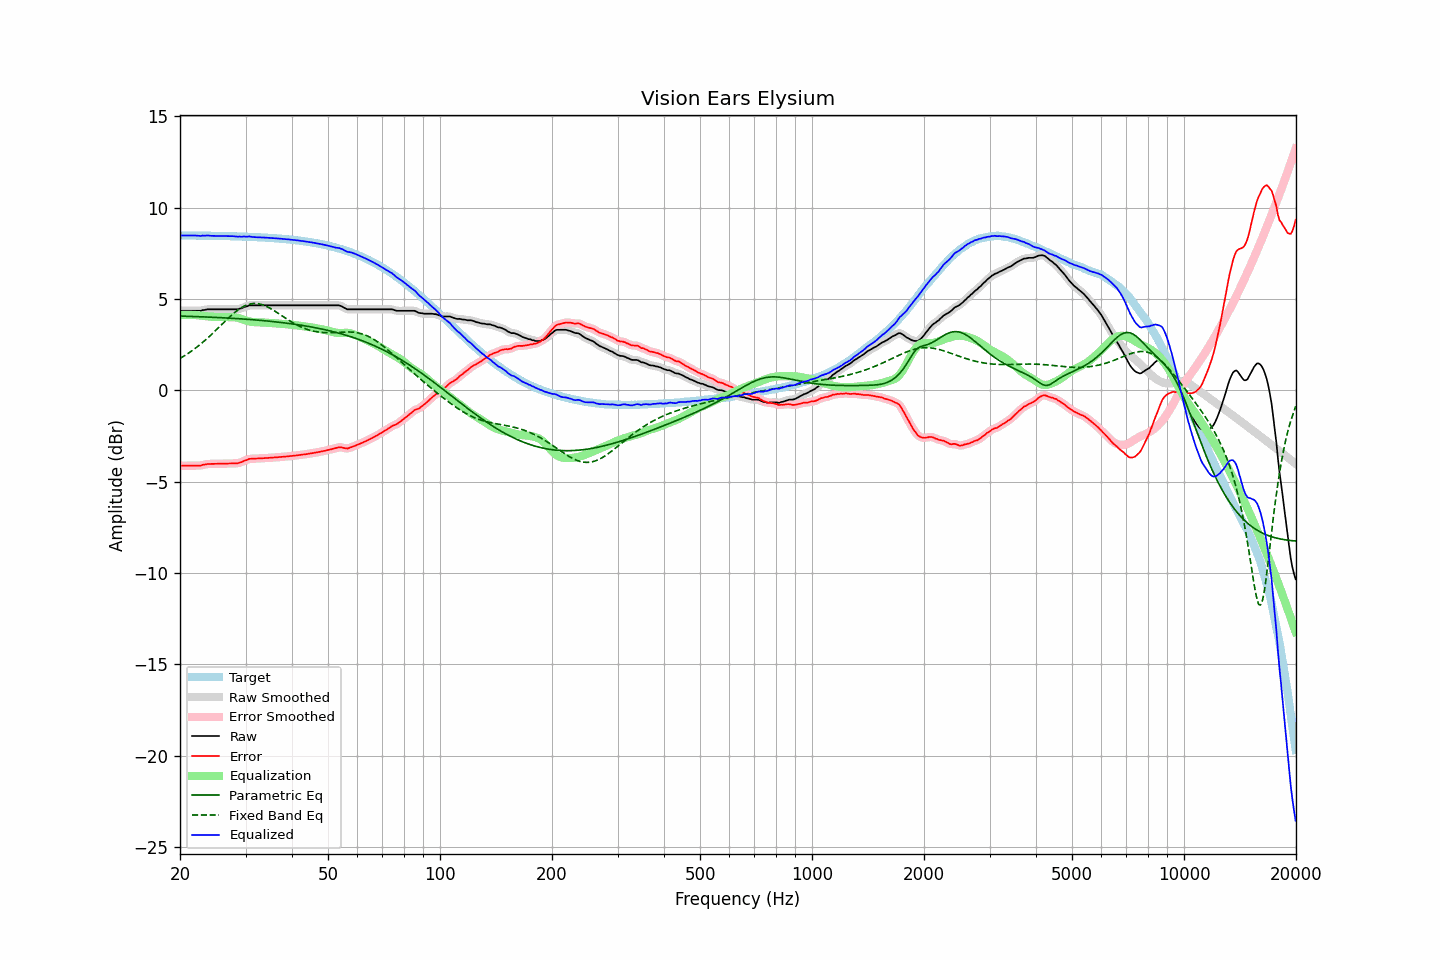

The file beside this chart, header and first rows:
frequency, raw, error, smoothed, error_smoothed, equalization, parametric_eq, fixed_band_eq, equalized_raw, equalized_smoothed, target
20.00, 4.35, -4.13, 4.35, -4.13, 4.12, 4.07, 1.75, 8.48, 8.48, 8.48
20.20, 4.35, -4.13, 4.35, -4.13, 4.12, 4.06, 1.80, 8.48, 8.48, 8.48
20.40, 4.35, -4.13, 4.35, -4.13, 4.13, 4.06, 1.85, 8.48, 8.48, 8.48
20.61, 4.35, -4.12, 4.35, -4.12, 4.13, 4.06, 1.91, 8.48, 8.48, 8.48
20.81, 4.35, -4.12, 4.35, -4.12, 4.13, 4.06, 1.96, 8.48, 8.48, 8.48
21.02, 4.35, -4.12, 4.35, -4.12, 4.13, 4.05, 2.02, 8.48, 8.48, 8.48
21.23, 4.35, -4.12, 4.35, -4.12, 4.12, 4.05, 2.08, 8.48, 8.48, 8.48
21.44, 4.35, -4.12, 4.35, -4.12, 4.12, 4.05, 2.14, 8.48, 8.48, 8.47
21.66, 4.35, -4.12, 4.35, -4.12, 4.12, 4.04, 2.20, 8.48, 8.48, 8.47
21.87, 4.35, -4.12, 4.35, -4.12, 4.12, 4.04, 2.27, 8.48, 8.48, 8.47
22.09, 4.35, -4.12, 4.35, -4.12, 4.12, 4.04, 2.33, 8.47, 8.47, 8.47
22.31, 4.35, -4.12, 4.35, -4.12, 4.11, 4.03, 2.40, 8.47, 8.46, 8.47
22.54, 4.35, -4.12, 4.36, -4.11, 4.10, 4.03, 2.47, 8.46, 8.46, 8.47
22.76, 4.35, -4.11, 4.37, -4.10, 4.09, 4.03, 2.54, 8.45, 8.46, 8.47
22.99, 4.39, -4.07, 4.38, -4.09, 4.08, 4.02, 2.62, 8.48, 8.46, 8.47
23.22, 4.39, -4.07, 4.40, -4.07, 4.07, 4.02, 2.69, 8.46, 8.47, 8.47
23.45, 4.41, -4.05, 4.42, -4.05, 4.06, 4.02, 2.77, 8.47, 8.47, 8.46
23.69, 4.43, -4.03, 4.43, -4.04, 4.04, 4.01, 2.85, 8.48, 8.47, 8.46
23.92, 4.43, -4.03, 4.43, -4.03, 4.03, 4.01, 2.93, 8.47, 8.47, 8.46
24.16, 4.43, -4.03, 4.44, -4.02, 4.03, 4.00, 3.01, 8.46, 8.46, 8.46
24.40, 4.43, -4.03, 4.43, -4.02, 4.02, 4.00, 3.09, 8.46, 8.46, 8.46
24.65, 4.43, -4.02, 4.43, -4.02, 4.02, 4.00, 3.18, 8.45, 8.45, 8.46
24.89, 4.43, -4.02, 4.43, -4.02, 4.02, 3.99, 3.26, 8.45, 8.45, 8.46
25.14, 4.43, -4.02, 4.43, -4.02, 4.02, 3.99, 3.35, 8.45, 8.45, 8.45
25.39, 4.43, -4.02, 4.43, -4.02, 4.02, 3.98, 3.43, 8.45, 8.45, 8.45
25.65, 4.43, -4.02, 4.43, -4.02, 4.02, 3.98, 3.52, 8.45, 8.45, 8.45
25.91, 4.43, -4.01, 4.43, -4.01, 4.01, 3.98, 3.61, 8.45, 8.45, 8.45
26.16, 4.43, -4.01, 4.43, -4.01, 4.01, 3.97, 3.69, 8.45, 8.45, 8.45
26.43, 4.43, -4.01, 4.43, -4.01, 4.01, 3.97, 3.78, 8.44, 8.44, 8.44
26.69, 4.43, -4.01, 4.43, -4.01, 4.01, 3.96, 3.86, 8.44, 8.44, 8.44
26.96, 4.43, -4.01, 4.43, -4.01, 4.01, 3.96, 3.95, 8.44, 8.44, 8.44
27.23, 4.43, -4.00, 4.43, -4.00, 4.01, 3.95, 4.03, 8.44, 8.44, 8.44
27.50, 4.43, -4.00, 4.43, -4.00, 4.01, 3.95, 4.11, 8.44, 8.44, 8.44
27.77, 4.43, -4.00, 4.43, -4.00, 4.00, 3.94, 4.18, 8.44, 8.44, 8.43
28.05, 4.43, -4.00, 4.43, -4.00, 4.00, 3.94, 4.26, 8.43, 8.43, 8.43
28.33, 4.43, -3.99, 4.43, -3.99, 3.99, 3.93, 4.33, 8.42, 8.42, 8.43
28.62, 4.43, -3.99, 4.44, -3.98, 3.97, 3.92, 4.40, 8.40, 8.41, 8.43
28.90, 4.47, -3.95, 4.46, -3.96, 3.95, 3.92, 4.46, 8.42, 8.41, 8.42
29.19, 4.48, -3.94, 4.49, -3.93, 3.92, 3.91, 4.51, 8.40, 8.41, 8.42
29.48, 4.52, -3.89, 4.53, -3.89, 3.89, 3.91, 4.56, 8.41, 8.42, 8.42
29.78, 4.56, -3.85, 4.55, -3.86, 3.86, 3.90, 4.61, 8.42, 8.41, 8.41
30.08, 4.58, -3.83, 4.59, -3.82, 3.83, 3.89, 4.65, 8.41, 8.42, 8.41
30.38, 4.61, -3.79, 4.62, -3.79, 3.80, 3.89, 4.69, 8.41, 8.42, 8.41
30.68, 4.65, -3.75, 4.64, -3.76, 3.77, 3.88, 4.71, 8.43, 8.42, 8.40
30.99, 4.65, -3.75, 4.65, -3.75, 3.76, 3.87, 4.73, 8.41, 8.41, 8.40
31.30, 4.65, -3.74, 4.66, -3.74, 3.74, 3.87, 4.75, 8.40, 8.40, 8.40
31.61, 4.65, -3.74, 4.65, -3.74, 3.73, 3.86, 4.75, 8.39, 8.39, 8.39
31.93, 4.65, -3.73, 4.65, -3.73, 3.73, 3.85, 4.75, 8.38, 8.38, 8.39
32.24, 4.65, -3.73, 4.65, -3.73, 3.73, 3.85, 4.75, 8.38, 8.38, 8.38
32.57, 4.65, -3.73, 4.65, -3.73, 3.72, 3.84, 4.73, 8.38, 8.38, 8.38
32.89, 4.65, -3.72, 4.65, -3.72, 3.72, 3.83, 4.72, 8.37, 8.37, 8.37
33.22, 4.65, -3.72, 4.65, -3.72, 3.72, 3.82, 4.69, 8.37, 8.37, 8.37
33.55, 4.65, -3.71, 4.65, -3.71, 3.71, 3.82, 4.66, 8.37, 8.37, 8.37
33.89, 4.65, -3.71, 4.65, -3.71, 3.71, 3.81, 4.63, 8.36, 8.36, 8.36
34.23, 4.65, -3.70, 4.65, -3.70, 3.70, 3.80, 4.59, 8.35, 8.35, 8.35
34.57, 4.65, -3.70, 4.65, -3.70, 3.70, 3.79, 4.54, 8.35, 8.35, 8.35
34.92, 4.65, -3.69, 4.65, -3.69, 3.69, 3.78, 4.50, 8.34, 8.34, 8.34
35.27, 4.65, -3.68, 4.65, -3.68, 3.68, 3.77, 4.45, 8.34, 8.34, 8.34
35.62, 4.65, -3.68, 4.65, -3.68, 3.68, 3.76, 4.39, 8.33, 8.33, 8.33
35.97, 4.65, -3.67, 4.65, -3.67, 3.67, 3.75, 4.34, 8.33, 8.33, 8.33
... 635 more rows
